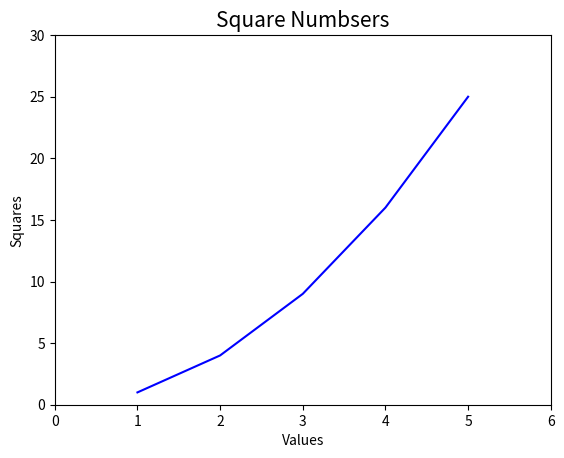

Write the Python code that produced this figure.
import matplotlib.pyplot as plt

plt.plot([1, 2, 3, 4, 5], [1, 4, 9, 16, 25], 'b')
plt.axis([0, 6, 0, 30])
plt.title('Square Numbsers', fontsize=15)
plt.xlabel('Values', fontsize=10)
plt.ylabel('Squares', fontsize=10)
plt.show()
